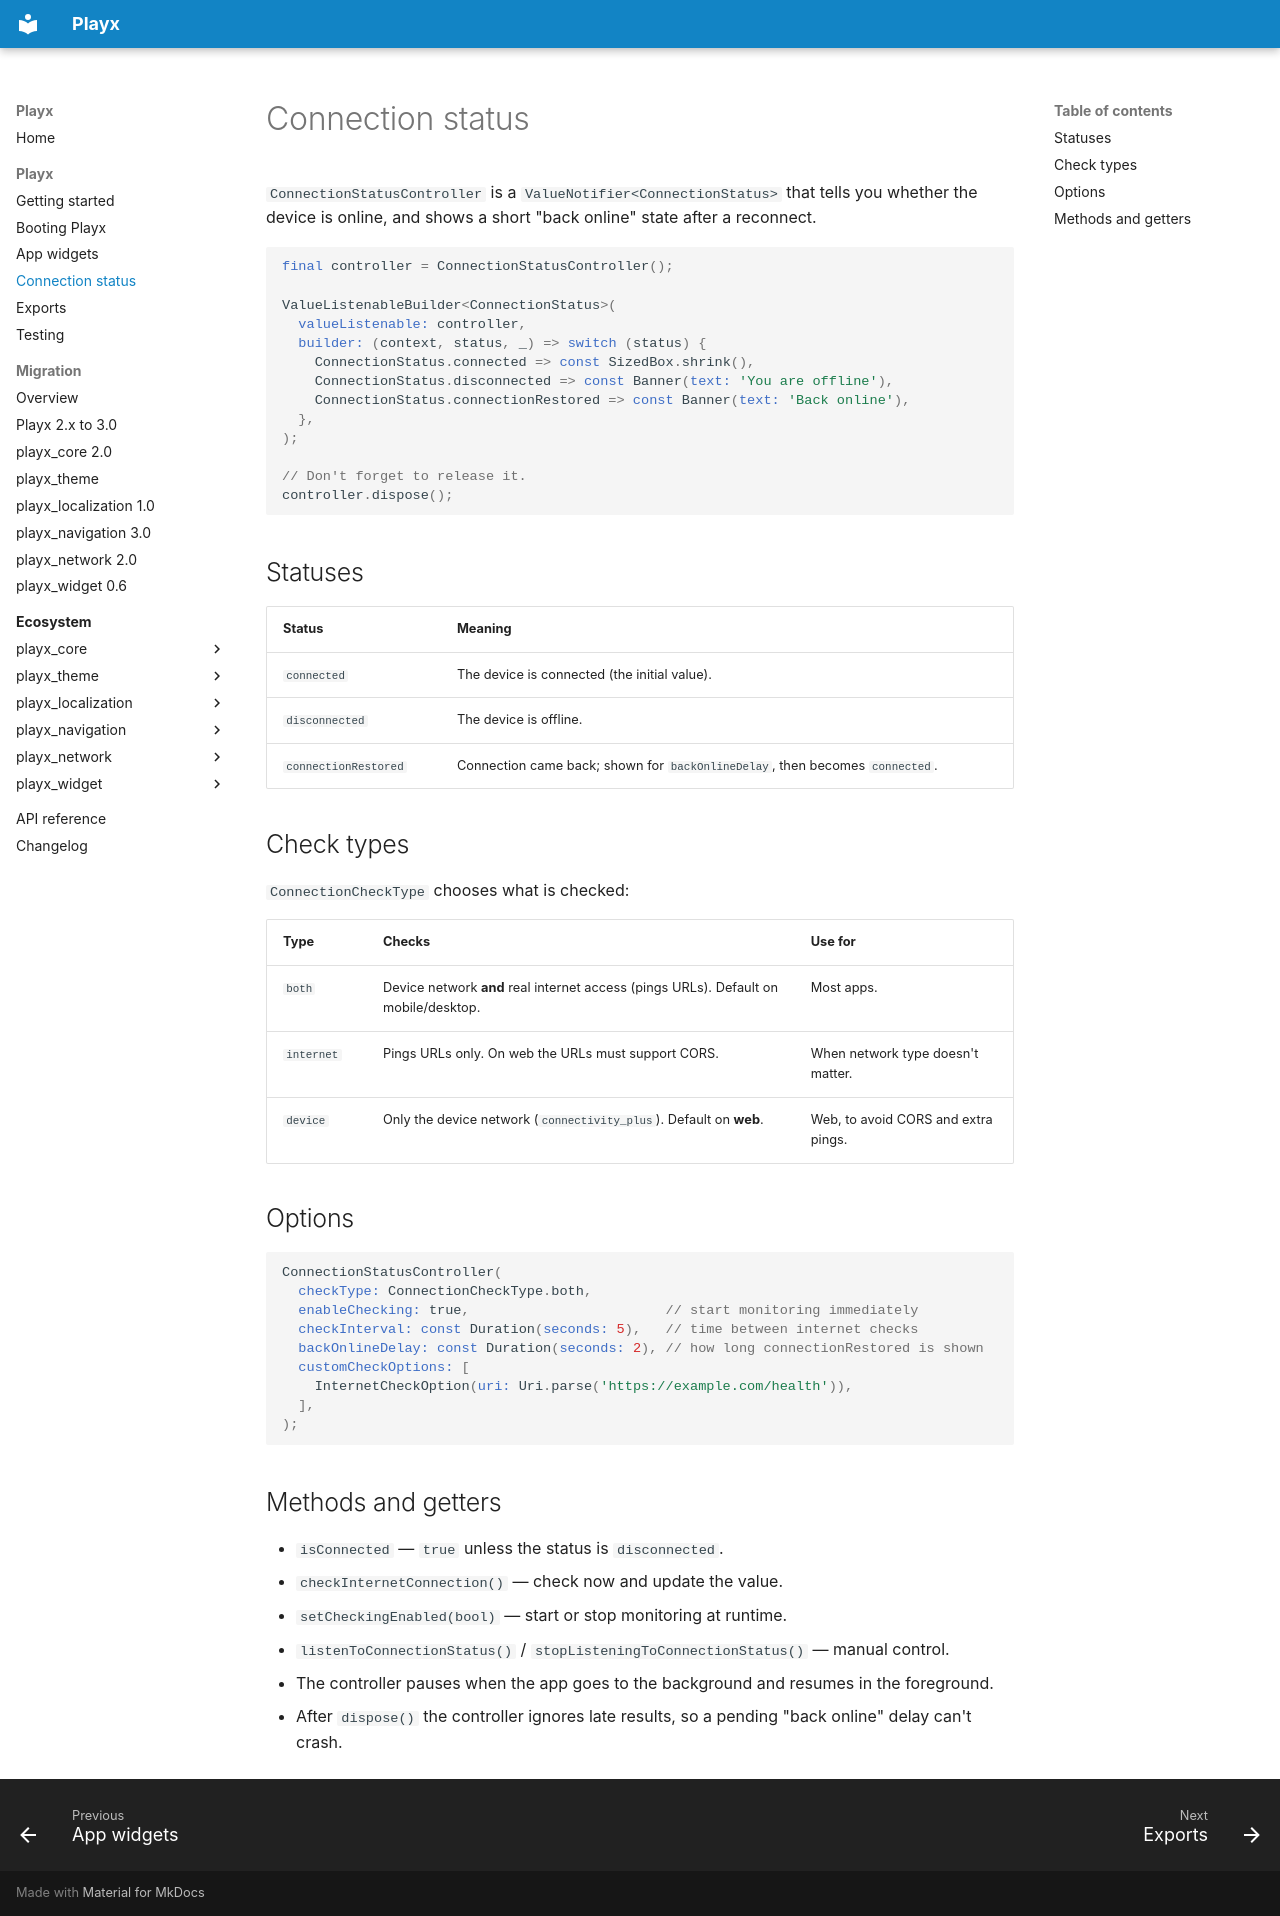

repository: playx-flutter/playx · page: connection-status/index.html · generator: mkdocs

# Connection status

`ConnectionStatusController` is a `ValueNotifier<ConnectionStatus>` that tells you whether the
device is online, and shows a short "back online" state after a reconnect.

```dart
final controller = ConnectionStatusController();

ValueListenableBuilder<ConnectionStatus>(
  valueListenable: controller,
  builder: (context, status, _) => switch (status) {
    ConnectionStatus.connected => const SizedBox.shrink(),
    ConnectionStatus.disconnected => const Banner(text: 'You are offline'),
    ConnectionStatus.connectionRestored => const Banner(text: 'Back online'),
  },
);

// Don't forget to release it.
controller.dispose();
```

## Statuses

| Status | Meaning |
| --- | --- |
| `connected` | The device is connected (the initial value). |
| `disconnected` | The device is offline. |
| `connectionRestored` | Connection came back; shown for `backOnlineDelay`, then becomes `connected`. |

## Check types

`ConnectionCheckType` chooses what is checked:

| Type | Checks | Use for |
| --- | --- | --- |
| `both` | Device network **and** real internet access (pings URLs). Default on mobile/desktop. | Most apps. |
| `internet` | Pings URLs only. On web the URLs must support CORS. | When network type doesn't matter. |
| `device` | Only the device network (`connectivity_plus`). Default on **web**. | Web, to avoid CORS and extra pings. |

## Options

```dart
ConnectionStatusController(
  checkType: ConnectionCheckType.both,
  enableChecking: true,                        // start monitoring immediately
  checkInterval: const Duration(seconds: 5),   // time between internet checks
  backOnlineDelay: const Duration(seconds: 2), // how long connectionRestored is shown
  customCheckOptions: [
    InternetCheckOption(uri: Uri.parse('https://example.com/health')),
  ],
);
```

## Methods and getters

- `isConnected` — `true` unless the status is `disconnected`.
- `checkInternetConnection()` — check now and update the value.
- `setCheckingEnabled(bool)` — start or stop monitoring at runtime.
- `listenToConnectionStatus()` / `stopListeningToConnectionStatus()` — manual control.
- The controller pauses when the app goes to the background and resumes in the foreground.
- After `dispose()` the controller ignores late results, so a pending "back online" delay can't crash.
